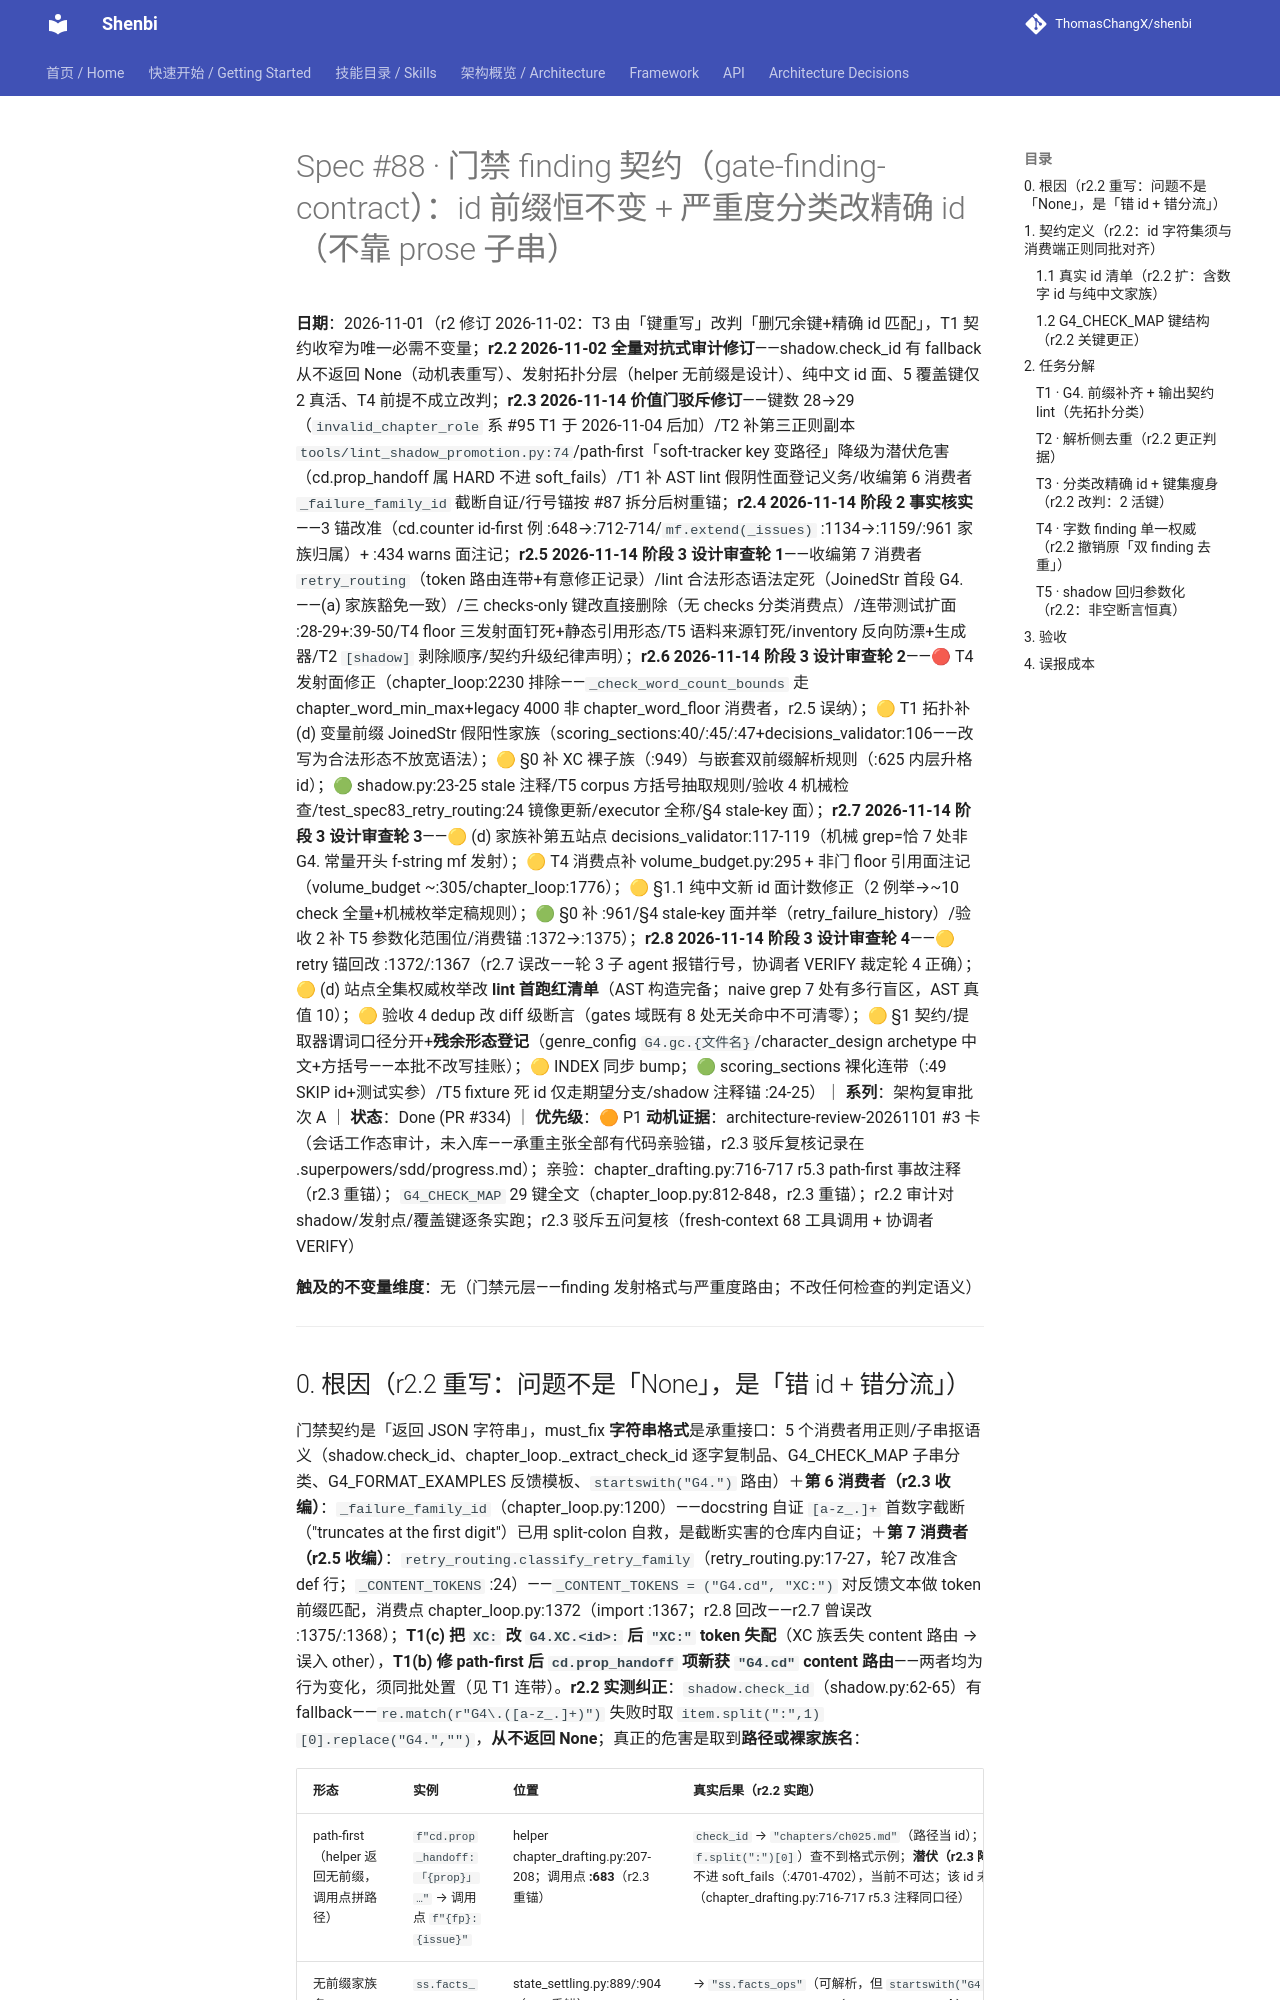

repository: ThomasChangX/shenbi · page: superpowers/specs/archive/2026-11-01-spec88-gate-finding-contract/index.html · generator: mkdocs

# Spec #88 · 门禁 finding 契约（gate-finding-contract）：id 前缀恒不变 + 严重度分类改精确 id（不靠 prose 子串）

**日期**：2026-11-01（r2 修订 2026-11-02：T3 由「键重写」改判「删冗余键+精确 id 匹配」，T1 契约收窄为唯一必需不变量；**r2.2 2026-11-02 全量对抗式审计修订**——shadow.check_id 有 fallback 从不返回 None（动机表重写）、发射拓扑分层（helper 无前缀是设计）、纯中文 id 面、5 覆盖键仅 2 真活、T4 前提不成立改判；**r2.3 2026-11-14 价值门驳斥修订**——键数 28→29（`invalid_chapter_role` 系 #95 T1 于 2026-11-04 后加）/T2 补第三正则副本 `tools/lint_shadow_promotion.py:74`/path-first「soft-tracker key 变路径」降级为潜伏危害（cd.prop_handoff 属 HARD 不进 soft_fails）/T1 补 AST lint 假阴性面登记义务/收编第 6 消费者 `_failure_family_id` 截断自证/行号锚按 #87 拆分后树重锚；**r2.4 2026-11-14 阶段 2 事实核实**——3 锚改准（cd.counter id-first 例 :648→:712-714/`mf.extend(_issues)` :1134→:1159/:961 家族归属）+ :434 warns 面注记；**r2.5 2026-11-14 阶段 3 设计审查轮 1**——收编第 7 消费者 `retry_routing`（token 路由连带+有意修正记录）/lint 合法形态语法定死（JoinedStr 首段 G4.——(a) 家族豁免一致）/三 checks-only 键改直接删除（无 checks 分类消费点）/连带测试扩面 :28-29+:39-50/T4 floor 三发射面钉死+静态引用形态/T5 语料来源钉死/inventory 反向防漂+生成器/T2 `[shadow]` 剥除顺序/契约升级纪律声明）；**r2.6 2026-11-14 阶段 3 设计审查轮 2**——🔴 T4 发射面修正（chapter_loop:2230 排除——`_check_word_count_bounds` 走 chapter_word_min_max+legacy 4000 非 chapter_word_floor 消费者，r2.5 误纳）；🟡 T1 拓扑补 (d) 变量前缀 JoinedStr 假阳性家族（scoring_sections:40/:45/:47+decisions_validator:106——改写为合法形态不放宽语法）；🟡 §0 补 XC 裸子族（:949）与嵌套双前缀解析规则（:625 内层升格 id）；🟢 shadow.py:23-25 stale 注释/T5 corpus 方括号抽取规则/验收 4 机械检查/test_spec83_retry_routing:24 镜像更新/executor 全称/§4 stale-key 面）；**r2.7 2026-11-14 阶段 3 设计审查轮 3**——🟡 (d) 家族补第五站点 decisions_validator:117-119（机械 grep=恰 7 处非 G4. 常量开头 f-string mf 发射）；🟡 T4 消费点补 volume_budget.py:295 + 非门 floor 引用面注记（volume_budget ~:305/chapter_loop:1776）；🟡 §1.1 纯中文新 id 面计数修正（2 例举→~10 check 全量+机械枚举定稿规则）；🟢 §0 补 :961/§4 stale-key 面并举（retry_failure_history）/验收 2 补 T5 参数化范围位/消费锚 :1372→:1375）；**r2.8 2026-11-14 阶段 3 设计审查轮 4**——🟡 retry 锚回改 :1372/:1367（r2.7 误改——轮 3 子 agent 报错行号，协调者 VERIFY 裁定轮 4 正确）；🟡 (d) 站点全集权威枚举改 **lint 首跑红清单**（AST 构造完备；naive grep 7 处有多行盲区，AST 真值 10）；🟡 验收 4 dedup 改 diff 级断言（gates 域既有 8 处无关命中不可清零）；🟡 §1 契约/提取器谓词口径分开+**残余形态登记**（genre_config `G4.gc.{文件名}`/character_design archetype 中文+方括号——本批不改写挂账）；🟡 INDEX 同步 bump；🟢 scoring_sections 裸化连带（:49 SKIP id+测试实参）/T5 fixture 死 id 仅走期望分支/shadow 注释锚 :24-25）｜ **系列**：架构复审批次 A ｜ **状态**：Done (PR #334) ｜ **优先级**：🟠 P1
**动机证据**：architecture-review-20261101 #3 卡（会话工作态审计，未入库——承重主张全部有代码亲验锚，r2.3 驳斥复核记录在 .superpowers/sdd/progress.md）；亲验：chapter_drafting.py:716-717 r5.3 path-first 事故注释（r2.3 重锚）；`G4_CHECK_MAP` 29 键全文（chapter_loop.py:812-848，r2.3 重锚）；r2.2 审计对 shadow/发射点/覆盖键逐条实跑；r2.3 驳斥五问复核（fresh-context 68 工具调用 + 协调者 VERIFY）

**触及的不变量维度**：无（门禁元层——finding 发射格式与严重度路由；不改任何检查的判定语义）

---
